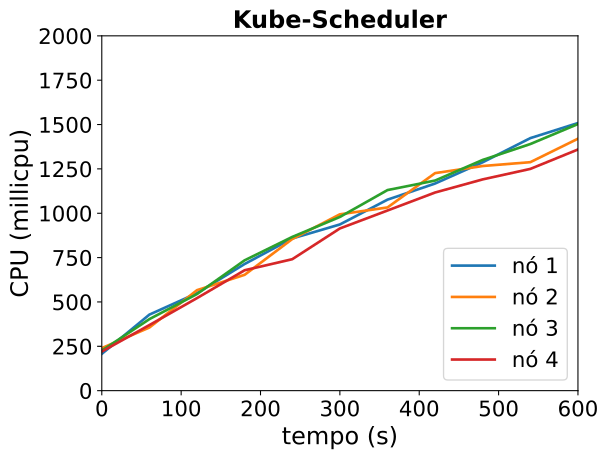

Data behind this chart, as committed beside it:
timestamp, ppgcc-m02_pod_amount, ppgcc-m02_memory, ppgcc-m02_cpu, ppgcc-m03_pod_amount, ppgcc-m03_memory, ppgcc-m03_cpu, ppgcc-m04_pod_amount, ppgcc-m04_memory, ppgcc-m04_cpu, ppgcc-m05_pod_amount, ppgcc-m05_memory, ppgcc-m05_cpu
0, 10, 1101100, 207421568, 10, 1110548, 239899507, 10, 1102284, 225746813, 10, 1118792, 220436657
60, 10, 1109284, 428686239, 10, 1117808, 355955796, 10, 1105716, 403238609, 10, 1125656, 369745831
120, 10, 1112848, 549571193, 10, 1124804, 566491419, 10, 1114032, 544665331, 10, 1131728, 521769194
180, 10, 1118656, 714017028, 10, 1129160, 653029805, 10, 1117596, 734778031, 10, 1133708, 678757987
240, 10, 1121428, 857855654, 10, 1131272, 854628184, 10, 1121556, 866534499, 10, 1135820, 740965279
300, 10, 1124200, 936821085, 10, 1136816, 994013709, 10, 1125120, 979163430, 10, 1141628, 914284384
360, 10, 1128424, 1076651935, 10, 1138796, 1032687459, 10, 1128288, 1130618188, 10, 1144796, 1015420491
420, 10, 1133440, 1167541070, 10, 1142228, 1226180110, 10, 1132248, 1184333212, 10, 1148492, 1116925600
480, 10, 1140304, 1287385941, 10, 1145000, 1266269101, 10, 1135416, 1300630388, 10, 1152716, 1190890472
540, 10, 1138984, 1423495440, 10, 1148960, 1287886248, 10, 1141356, 1390168497, 10, 1157204, 1249986915
600, 10, 1141228, 1508524958, 10, 1153316, 1420262150, 10, 1142544, 1502855814, 10, 1158524, 1359365334
